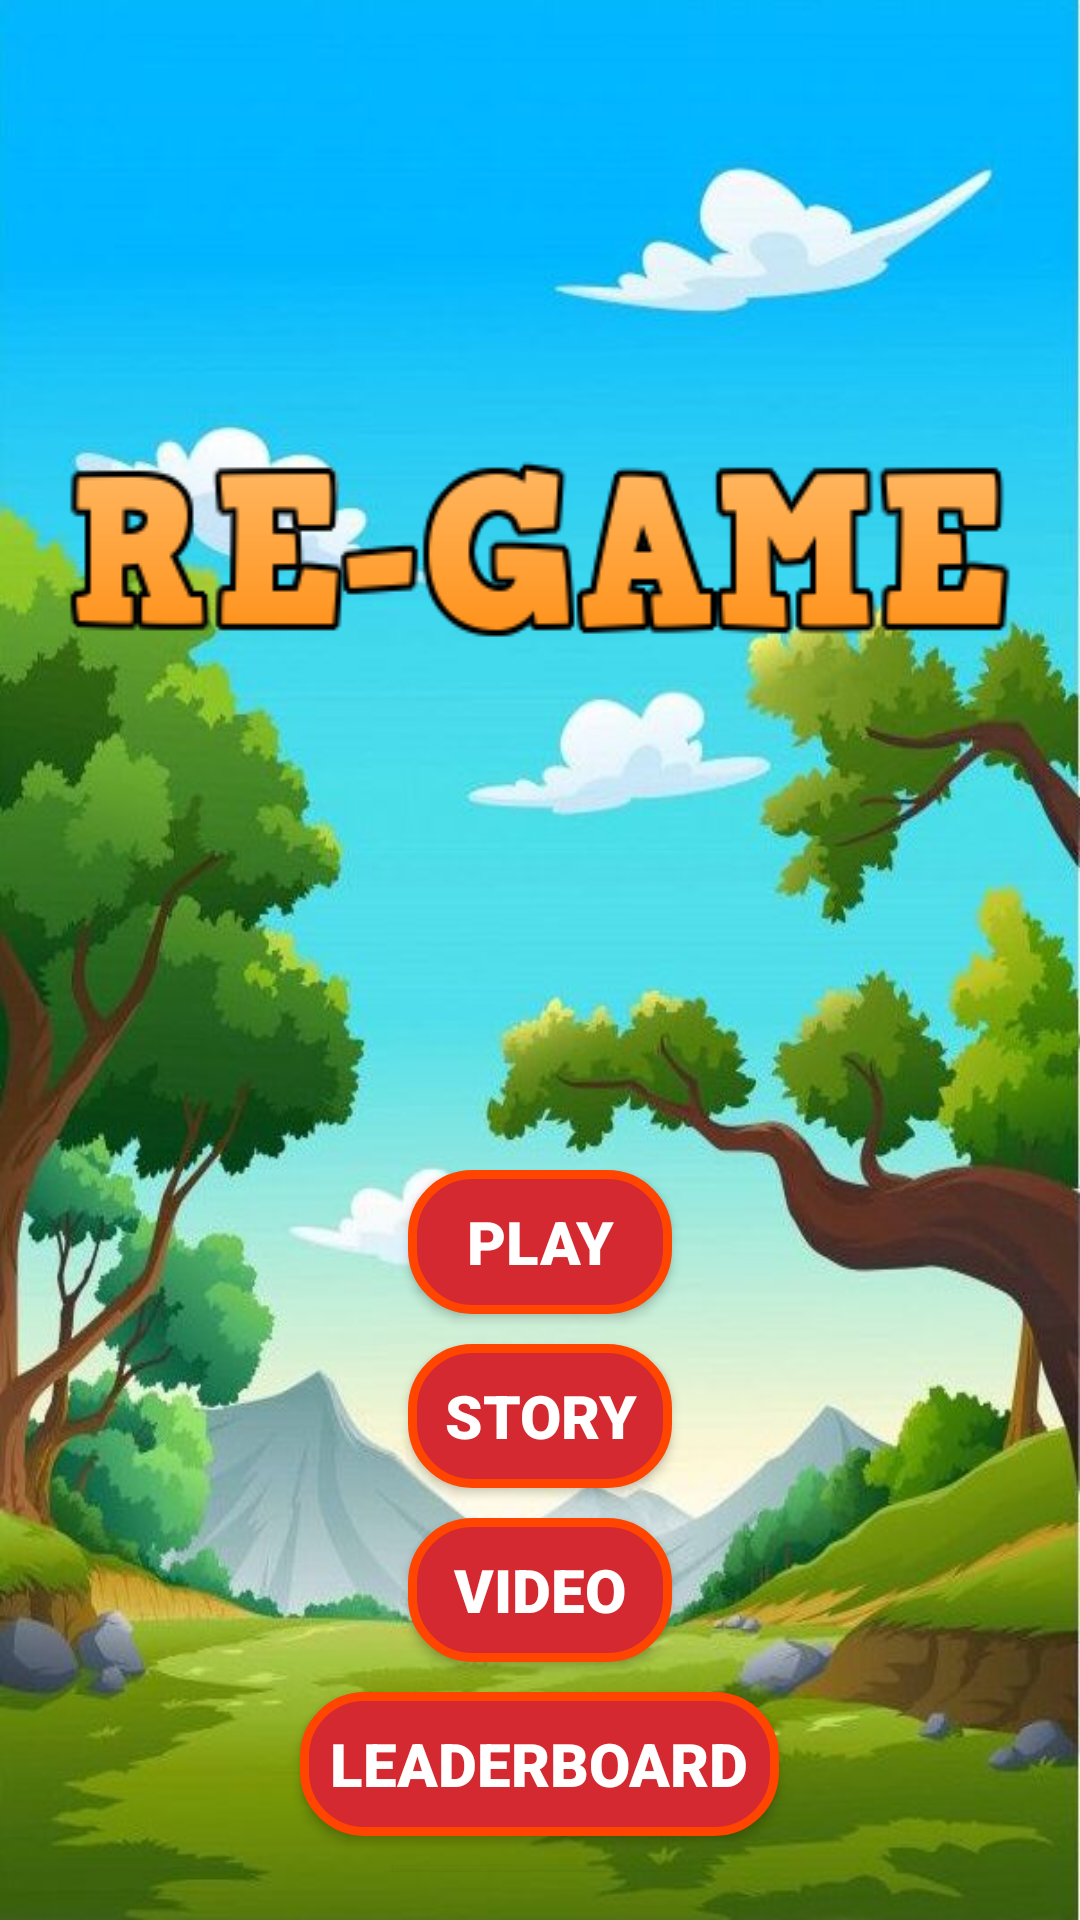

The Android layout XML behind this screen, and the referenced resources:
<!-- AndroidManifest.xml: application theme Theme.Regame -->
<!-- res/layout/activity_menu.xml -->
<?xml version="1.0" encoding="utf-8"?>
<RelativeLayout xmlns:android="http://schemas.android.com/apk/res/android"
    xmlns:tools="http://schemas.android.com/tools"
    android:layout_width="match_parent"
    android:layout_height="match_parent"
    xmlns:app="http://schemas.android.com/apk/res-auto"
    android:padding="16dp"
    android:background="@drawable/background"
    tools:context=".Features.MainGame">

    <ImageView
        android:id="@+id/title"
        android:layout_width="wrap_content"
        android:layout_height="wrap_content"
        android:layout_centerHorizontal="true"
        android:layout_marginTop="130dp"
        android:background="@drawable/regame" />

    <androidx.appcompat.widget.AppCompatButton
        android:layout_width="wrap_content"
        android:layout_height="wrap_content"
        android:id="@+id/play"
        android:layout_below="@id/title"
       android:layout_centerHorizontal="true"
        android:layout_marginTop="170dp"
        android:textColor="@color/white"
        android:textSize="20sp"
        android:fontFamily="sans-serif-black"
        android:text="PLAY"
        android:background="@drawable/customborder_line" />

    <androidx.appcompat.widget.AppCompatButton
        android:layout_width="wrap_content"
        android:layout_height="wrap_content"
        android:id="@+id/resume"
        android:visibility="gone"
        android:layout_below="@id/play"
        android:layout_centerHorizontal="true"
        android:layout_marginTop="10dp"
        android:textColor="@color/white"
        android:textSize="20sp"
        android:fontFamily="sans-serif-black"
        android:text="RESUME"
        android:background="@drawable/customborder_line" />

    <androidx.appcompat.widget.AppCompatButton
        android:layout_width="wrap_content"
        android:layout_height="wrap_content"
        android:id="@+id/story"
        android:layout_below="@id/resume"
        android:layout_centerHorizontal="true"
        android:layout_marginTop="10dp"
        android:textColor="@color/white"
        android:textSize="20sp"
        android:fontFamily="sans-serif-black"
        android:text="STORY"
        android:background="@drawable/customborder_line" />

    <androidx.appcompat.widget.AppCompatButton
        android:layout_width="wrap_content"
        android:layout_height="wrap_content"
        android:id="@+id/video"
        android:layout_below="@id/story"
        android:layout_centerHorizontal="true"
        android:layout_marginTop="10dp"
        android:textColor="@color/white"
        android:textSize="20sp"
        android:fontFamily="sans-serif-black"
        android:text="VIDEO"
        android:background="@drawable/customborder_line" />

    <androidx.appcompat.widget.AppCompatButton
        android:id="@+id/leaderboard"
        android:layout_width="wrap_content"
        android:layout_height="wrap_content"
        android:layout_below="@id/video"
        android:layout_centerHorizontal="true"
        android:layout_marginTop="10dp"
        android:background="@drawable/customborder_line"
        android:fontFamily="sans-serif-black"
        android:text="LEADERBOARD"
        android:textColor="@color/white"
        android:textSize="20sp" />

    <androidx.appcompat.widget.AppCompatButton
        android:id="@+id/logout"
        android:layout_width="wrap_content"
        android:layout_height="wrap_content"
        android:layout_below="@id/leaderboard"
        android:layout_centerHorizontal="true"
        android:layout_marginTop="10dp"
        android:background="@drawable/customborder_line"
        android:fontFamily="sans-serif-black"
        android:text="LOGOUT"
        android:textColor="@color/white"
        android:textSize="20sp" />

</RelativeLayout>
<!-- resources referenced by this layout -->
<resources>
  <color name="white">#FFFFFFFF</color>
  <!-- drawable background: jpg bitmap (drawable, 65101 bytes) -->
  <!-- drawable customborder_line (drawable-v24) -->
  <?xml version="1.0" encoding="UTF-8"?>
  
  <shape xmlns:android="http://schemas.android.com/apk/res/android" android:shape="rectangle">
      <corners android:radius="20dp"/>
      <solid android:color="@color/red"/>
      <padding android:left="10dp" android:right="10dp" android:top="10dp" android:bottom="10dp"/>
      <stroke android:width="3dp" android:color="#FF4500"/>
  </shape>
  <!-- drawable regame: png bitmap (drawable, 10332 bytes) -->
  <style name="Theme.Regame" parent="Theme.MaterialComponents.DayNight.NoActionBar">
          
          <item name="colorPrimary">@color/purple_500</item>
          <item name="colorPrimaryVariant">@color/purple_700</item>
          <item name="colorOnPrimary">@color/white</item>
          
          <item name="colorSecondary">@color/teal_200</item>
          <item name="colorSecondaryVariant">@color/teal_700</item>
          <item name="colorOnSecondary">@color/black</item>
          
          <item name="android:statusBarColor" tools:targetApi="l">?attr/colorPrimaryVariant</item>
          
      </style>
  <color name="red">#D42930</color>
  <color name="purple_500">#FF6200EE</color>
  <color name="purple_700">#FF3700B3</color>
  <color name="teal_200">#FF03DAC5</color>
  <color name="teal_700">#FF018786</color>
  <color name="black">#FF000000</color>
</resources>
